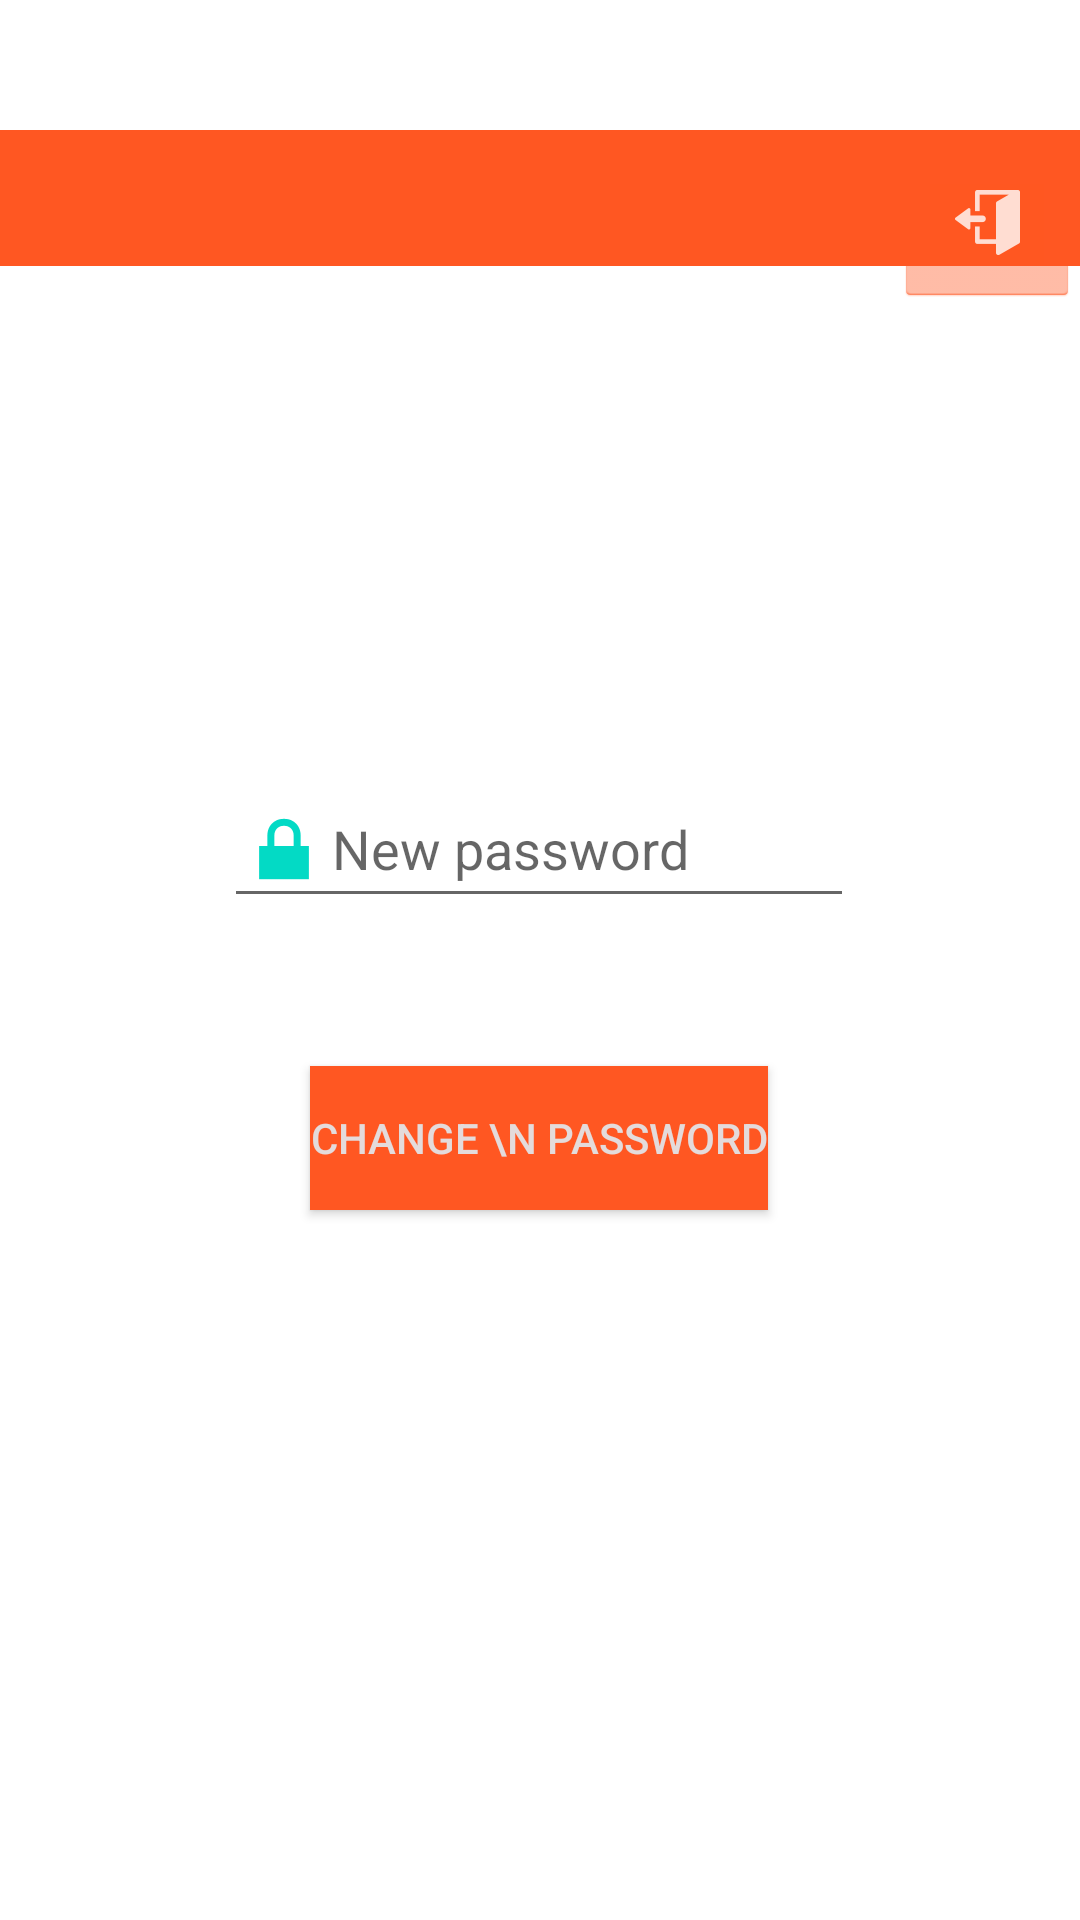

Write the Android layout XML for this screen, with the resource values it uses.
<!-- AndroidManifest.xml: application theme Theme.MinimalLoginFunction -->
<!-- res/layout/loginsuccess.xml -->
<?xml version="1.0" encoding="utf-8"?>
<LinearLayout xmlns:android="http://schemas.android.com/apk/res/android"
    xmlns:app="http://schemas.android.com/apk/res-auto"
    xmlns:tools="http://schemas.android.com/tools"
    android:layout_width="match_parent"
    android:layout_height="match_parent">

    <androidx.constraintlayout.widget.ConstraintLayout
        android:layout_width="match_parent"
        android:layout_height="match_parent"
        android:onClick="onClickChangePassword">




        <Button
            android:id="@+id/changePasswordButton"
            android:layout_width="wrap_content"
            android:layout_height="wrap_content"
            android:background="#FF5722"
            android:onClick="onClickChangePassword"
            android:text="Change \n Password"
            android:textColor="#E4DBDB"
            app:backgroundTint="#FF5722"
            app:layout_constraintBottom_toBottomOf="parent"
            app:layout_constraintEnd_toEndOf="parent"
            app:layout_constraintHorizontal_bias="0.498"
            app:layout_constraintStart_toStartOf="parent"
            app:layout_constraintTop_toTopOf="parent"
            app:layout_constraintVertical_bias="0.6" />

        <EditText
            android:id="@+id/newPassword"
            android:layout_width="wrap_content"
            android:layout_height="wrap_content"
            android:drawableLeft="@android:drawable/ic_lock_lock"
            android:ems="10"
            android:hint="New password"
            android:inputType="textPassword"
            android:minHeight="48dp"
            app:layout_constraintBottom_toBottomOf="parent"
            app:layout_constraintEnd_toEndOf="parent"
            app:layout_constraintHorizontal_bias="0.497"
            app:layout_constraintStart_toStartOf="parent"
            app:layout_constraintTop_toTopOf="@+id/welcomeText"
            app:layout_constraintVertical_bias="0.39" />

        <TextView
            android:id="@+id/welcomeText"
            android:layout_width="0dp"
            android:layout_height="wrap_content"
            android:background="#FF5722"
            android:clickable="false"
            android:textAppearance="@style/TextAppearance.AppCompat.Display1"
            android:textColor="#FFF8F8"
            app:layout_constraintBottom_toBottomOf="parent"
            app:layout_constraintEnd_toEndOf="parent"
            app:layout_constraintHorizontal_bias="1.0"
            app:layout_constraintStart_toStartOf="parent"
            app:layout_constraintTop_toTopOf="parent"
            app:layout_constraintVertical_bias="0.073" />


        <ImageButton
            android:id="@+id/backToLoginButton"
            style="@android:style/Widget.Holo.Light.ImageButton"
            android:layout_width="62dp"
            android:layout_height="57dp"
            android:backgroundTint="#FF5722"
            android:contentDescription="@string/bottom_sheet_behavior"
            android:onClick="onClickBackToLogin"
            android:src="@drawable/ic_action_backdoor"
            app:layout_constraintBottom_toBottomOf="parent"
            app:layout_constraintEnd_toEndOf="parent"
            app:layout_constraintHorizontal_bias="1.0"
            app:layout_constraintStart_toStartOf="parent"
            app:layout_constraintTop_toTopOf="parent"
            app:layout_constraintVertical_bias="0.078" />


    </androidx.constraintlayout.widget.ConstraintLayout>
</LinearLayout>
<!-- resources referenced by this layout -->
<resources>
  <!-- drawable ic_action_backdoor: png bitmap (drawable-hdpi, 491 bytes) -->
  <style name="Theme.MinimalLoginFunction" parent="Theme.MaterialComponents.DayNight.DarkActionBar">
          
          <item name="colorPrimary">@color/purple_500</item>
          <item name="colorPrimaryVariant">@color/purple_700</item>
          <item name="colorOnPrimary">@color/white</item>
          
          <item name="colorSecondary">@color/teal_200</item>
          <item name="colorSecondaryVariant">@color/teal_700</item>
          <item name="colorOnSecondary">@color/black</item>
          
          <item name="android:statusBarColor" tools:targetApi="l">?attr/colorPrimaryVariant</item>
          
      </style>
  <!-- not gathered from this repository: default colours our renderer supplied (Android Studio template values) -->
  <color name="purple_500">#FF6200EE</color>
  <color name="purple_700">#FF3700B3</color>
  <color name="teal_200">#FF03DAC5</color>
  <color name="teal_700">#FF018786</color>
  <color name="black">#FF000000</color>
  <color name="white">#FFFFFFFF</color>
</resources>
